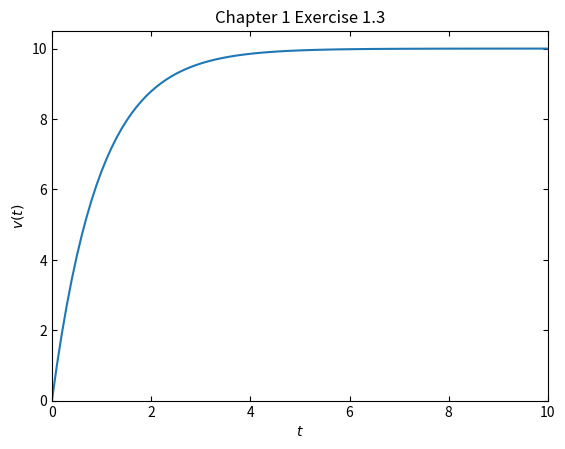

Recreate this plot in Python.
import matplotlib.pyplot as plt

def df(a,b,v):
    return a - b*v

def euler(f0, df, dt, tend):
    f = [f0]
    t = [0]
    n = int(tend/dt)
    a = 10
    b = 1
    for i in range(n):
        f += [f[-1] + df(a,b,f[-1])*dt]
        t += [t[-1] + dt]
    return [t,f]

t,v = euler(0, df, 0.1, 10)
plt.plot(t,v)
plt.xlabel('$t$')
plt.ylabel('$v(t)$')
plt.axis([0, 10, 0, 10.5])
plt.tick_params(top=True, right=True, direction ='in')
plt.title('Chapter 1 Exercise 1.3')